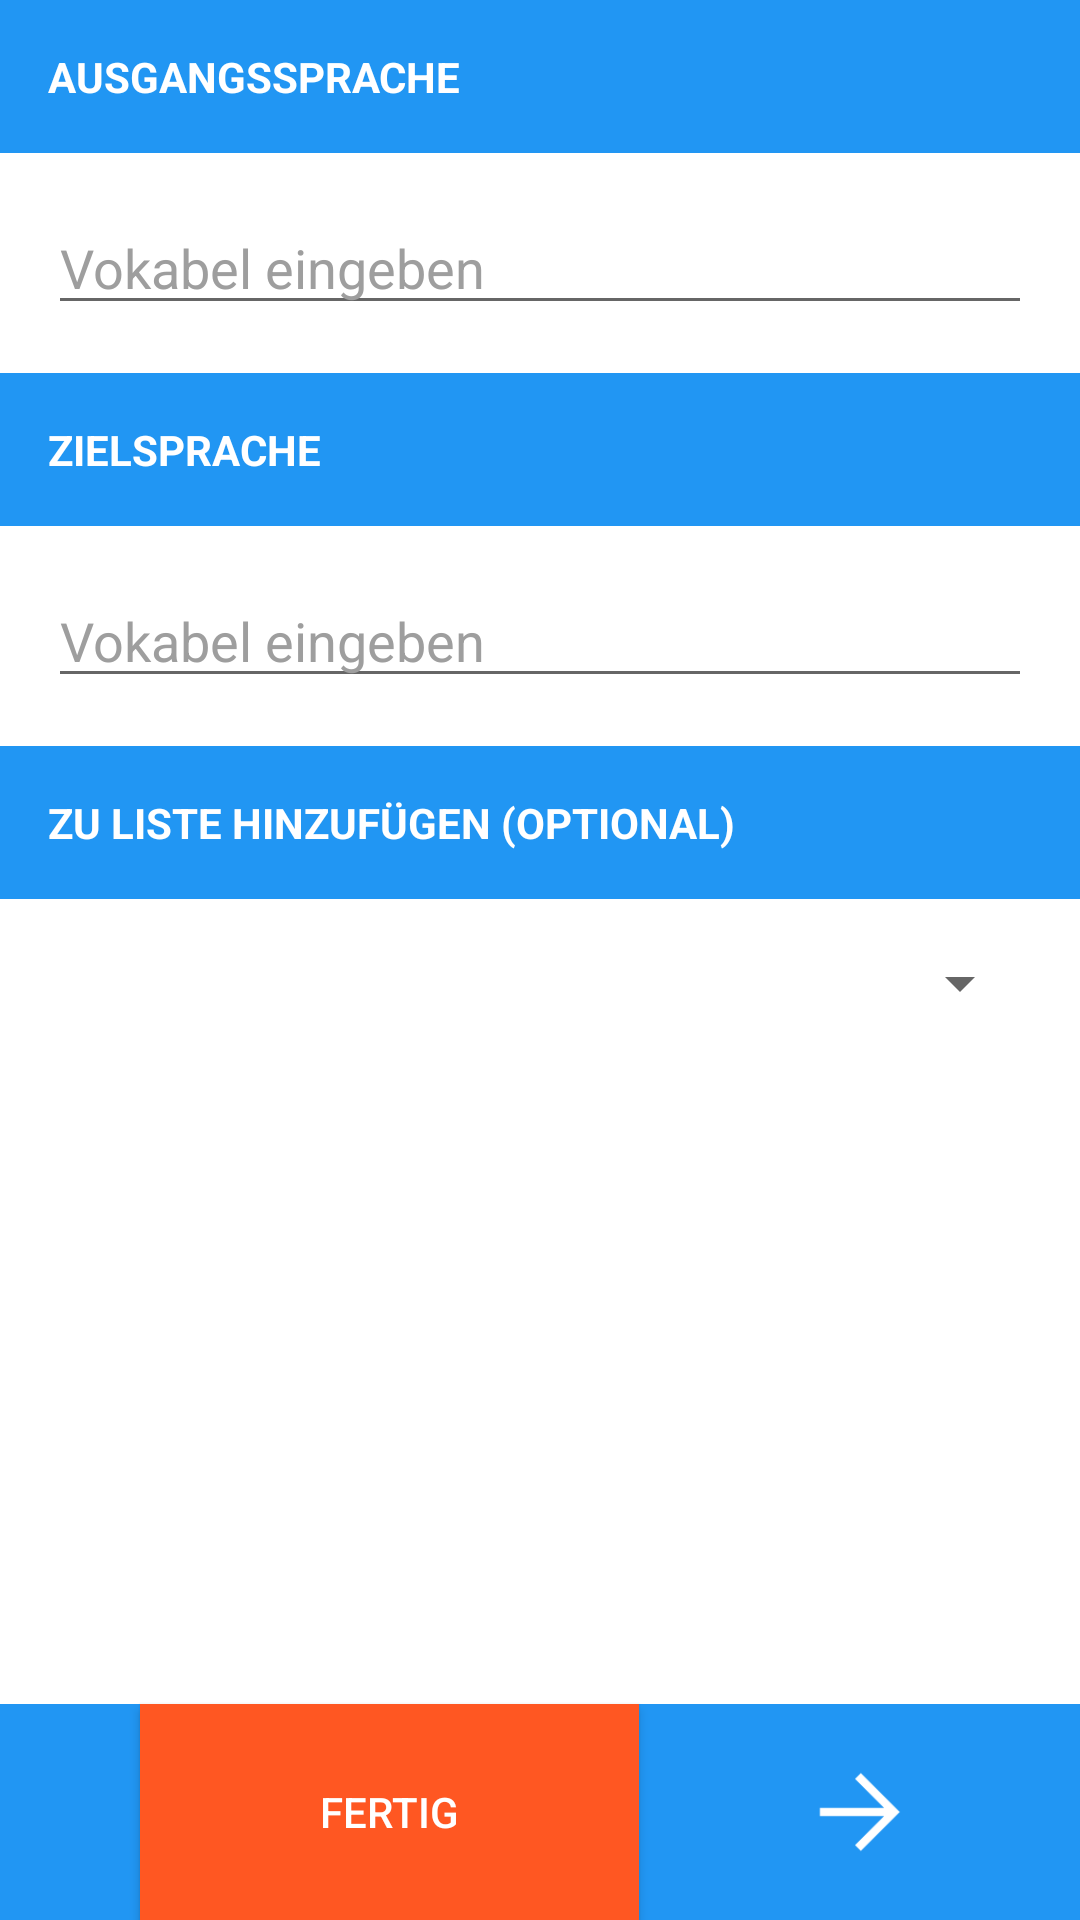

Write the Android layout XML for this screen, with the resource values it uses.
<!-- AndroidManifest.xml: application theme AppTheme -->
<!-- res/layout/edit_vocab_fragment_one.xml -->
<?xml version="1.0" encoding="utf-8"?>
<RelativeLayout xmlns:android="http://schemas.android.com/apk/res/android"
    android:layout_width="match_parent"
    android:layout_height="match_parent"
    android:orientation="vertical">

    <TextView
        android:id="@+id/editVocabSourceVocabTV"
        android:layout_width="match_parent"
        android:layout_height="wrap_content"
        android:background="@color/color_primary"
        android:padding="16dp"
        android:text="@string/source_language"
        android:textAllCaps="true"
        android:textColor="@color/color_white"
        android:textStyle="bold" />

    <EditText
        android:id="@+id/editVocabSourceVocabET"
        android:layout_width="match_parent"
        android:layout_height="wrap_content"
        android:layout_below="@id/editVocabSourceVocabTV"
        android:layout_margin="16dp"
        android:hint="@string/vocab_hint"
        android:inputType="text"
        android:singleLine="true" />

    <TextView
        android:id="@+id/editVocabTargetVocabTV"
        android:layout_width="match_parent"
        android:layout_height="wrap_content"
        android:layout_below="@id/editVocabSourceVocabET"
        android:layout_centerHorizontal="true"
        android:background="@color/color_primary"
        android:padding="16dp"
        android:text="@string/target_language"
        android:textAllCaps="true"
        android:textColor="@color/color_white"
        android:textStyle="bold" />

    <EditText
        android:id="@+id/editVocabTargetVocabET"
        android:layout_width="match_parent"
        android:layout_height="wrap_content"
        android:layout_below="@id/editVocabTargetVocabTV"
        android:layout_margin="16dp"
        android:layout_marginBottom="16dp"
        android:hint="@string/vocab_hint"
        android:inputType="text"
        android:singleLine="true" />

    <TextView
        android:id="@+id/editVocabSelectListTV"
        android:layout_width="match_parent"
        android:layout_height="wrap_content"
        android:layout_below="@id/editVocabTargetVocabET"
        android:background="@color/color_primary"
        android:padding="16dp"
        android:text="@string/select_list"
        android:textAllCaps="true"
        android:textColor="@color/color_white"
        android:textStyle="bold" />

    <Spinner
        android:id="@+id/editVocabAddListSpinner"
        android:layout_width="match_parent"
        android:layout_height="wrap_content"
        android:layout_below="@id/editVocabSelectListTV"
        android:layout_margin="16dp" />


    <LinearLayout
        android:layout_width="match_parent"
        android:layout_height="match_parent"
        android:gravity="bottom">

        <ImageButton
            android:id="@+id/editVocabButtonLeft"
            android:layout_width="wrap_content"
            android:layout_height="72dp"
            android:layout_weight="1"
            android:background="@color/color_primary"
            android:scaleType="centerInside"
            android:padding="20dp"
            android:src="@drawable/arrow_left_white"
            android:textColor="@color/color_white"
            android:layout_alignParentBottom="true"
            android:layout_alignParentRight="true"
            android:layout_alignParentEnd="true" />

        <Button
            android:id="@+id/editVocabButtonfinished"
            android:layout_width="wrap_content"
            android:layout_height="72dp"
            android:layout_weight="0"
            android:background="@color/color_accent"
            android:paddingLeft="60dp"
            android:paddingRight="60dp"
            android:text="@string/edit_vocab_finished"
            android:textColor="@color/color_white" />


        <ImageButton
            android:id="@+id/editVocabButtonRight"
            android:layout_width="wrap_content"
            android:layout_height="72dp"
            android:layout_weight="1"
            android:background="@color/color_primary"
            android:scaleType="centerInside"
            android:padding="20dp"
            android:src="@drawable/arrow_right_white"
            android:textColor="@color/color_white"
            android:layout_alignParentBottom="true"
            android:layout_alignParentRight="true"
            android:layout_alignParentEnd="true" />

    </LinearLayout>



</RelativeLayout>
<!-- resources referenced by this layout -->
<resources>
  <color name="color_accent">#FF5722</color>
  <color name="color_primary">#2196F3</color>
  <color name="color_white">#FFFFFF</color>
  <!-- drawable arrow_right_white: png bitmap (drawable, 740 bytes) -->
  <string name="edit_vocab_finished"> Fertig </string>
  <string name="select_list">Zu Liste hinzufügen (optional)</string>
  <string name="source_language">Ausgangssprache</string>
  <string name="target_language">Zielsprache</string>
  <string name="vocab_hint">Vokabel eingeben</string>
  <style name="AppTheme" parent="Theme.AppCompat.Light.NoActionBar">
          
          <item name="colorPrimary">@color/color_primary</item>
          <item name="colorPrimaryDark">@color/color_primary_dark</item>
          <item name="colorAccent">@color/color_accent</item>
          <item name="android:textColor">@color/color_text_primary</item>
          <item name="android:colorBackground">@color/color_white</item>
          <item name="android:textColorHint">@color/color_text_secondary</item>
      </style>
  <color name="color_primary_dark">#1976D2</color>
  <color name="color_text_primary">#424242</color>
  <color name="color_text_secondary">#9E9E9E</color>
</resources>
